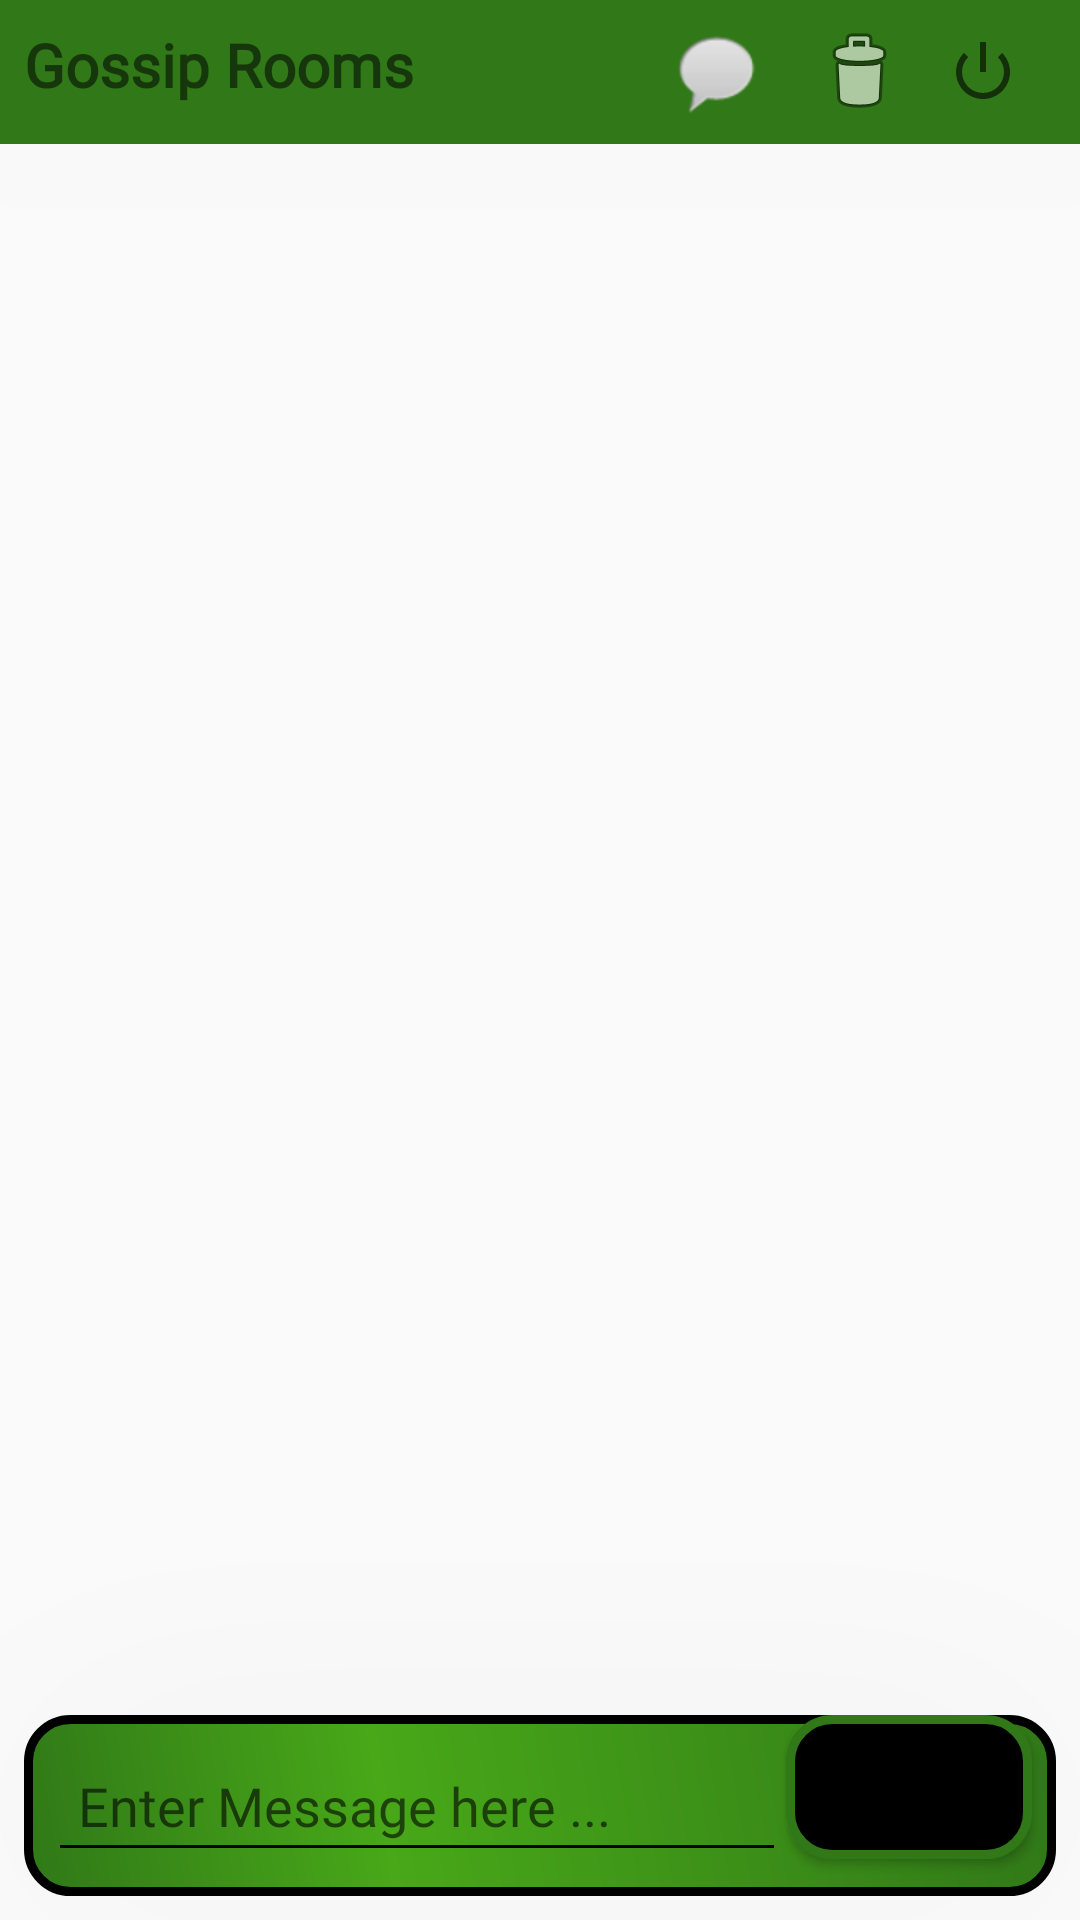

This screen was rendered from an Android layout file. Write that file and the resources it references.
<!-- AndroidManifest.xml: application theme AppTheme -->
<!-- res/layout/room.xml -->
<?xml version="1.0" encoding="utf-8"?>
<androidx.constraintlayout.widget.ConstraintLayout
    android:id="@+id/mainRoom"
    xmlns:android="http://schemas.android.com/apk/res/android"
    android:layout_width="match_parent"
    android:layout_height="match_parent"
    xmlns:app="http://schemas.android.com/apk/res-auto">

    <LinearLayout
        android:id="@+id/linearLayout2"
        android:layout_width="match_parent"
        android:layout_height="wrap_content"
        android:background="#307818"
        android:elevation="1000dp"
        android:orientation="horizontal"
        app:layout_constraintEnd_toEndOf="parent"
        app:layout_constraintStart_toStartOf="parent"
        app:layout_constraintTop_toTopOf="parent">

        <TextView
            android:id="@+id/group_name"
            android:layout_width="0dp"
            android:layout_height="wrap_content"
            android:layout_weight="1"
            android:fontFamily="@font/open_sans_condensed_bold"
            android:padding="8dp"
            android:text="@string/gossip_rooms"
            android:textSize="20sp"
            android:textStyle="bold" />




        <Button

            android:id="@+id/showUsers"
            android:layout_width="0dp"
            android:layout_height="wrap_content"
            android:layout_margin="0dp"
            android:layout_weight="0.2"
            android:elevation="10000dp"
            android:background="@android:color/transparent"
            android:drawableEnd="@android:drawable/sym_action_chat"
            android:gravity="center"
            android:onClick="showUserList" />

        <Space
            android:layout_width="wrap_content"
            android:layout_height="wrap_content"
            android:layout_weight="0.025" />

        <Button
            android:id="@+id/deletebutton"
            android:layout_width="0dp"
            android:layout_height="wrap_content"
            android:layout_margin="0dp"
            android:layout_weight="0.2"
            android:elevation="10000dp"
            android:background="@android:color/transparent"
            android:drawableEnd="@android:drawable/ic_menu_delete"
            android:gravity="center"
            android:onClick="delete_chat" />

        <Space
            android:layout_width="wrap_content"
            android:layout_height="wrap_content"
            android:layout_weight="0.025" />

        <Button
            android:id="@+id/exitbutton"
            android:layout_width="0dp"
            android:elevation="10000dp"
            android:layout_height="wrap_content"
            android:layout_marginEnd="20dp"
            android:layout_weight="0.15"
            android:background="@android:color/transparent"
            android:drawableEnd="@android:drawable/ic_lock_power_off"
            android:gravity="center"
            android:onClick="exit_chat" />


    </LinearLayout>


    <LinearLayout
        android:id="@+id/linear"
        android:layout_width="match_parent"
        android:layout_height="wrap_content"
        android:elevation="10000dp"
        android:layout_margin="8dp"
        android:background="@drawable/buttonbordercreate"
        android:layoutDirection="inherit"
        app:layout_constraintBottom_toBottomOf="parent"
        app:layout_constraintEnd_toEndOf="parent"
        app:layout_constraintStart_toStartOf="parent">

        <EditText
            android:id="@+id/inputMessage"
            android:layout_width="wrap_content"
            android:layout_height="wrap_content"
            android:layout_marginStart="8dp"
            android:layout_marginTop="8dp"
            android:layout_marginBottom="8dp"
            android:backgroundTint="@color/black"
            android:elevation="1000dp"
            android:ems="12"
            android:layout_weight="1"
            android:focusedByDefault="false"
            android:fontFamily="@font/open_sans_condensed_bold"
            android:hint="@string/enter_message_here"
            android:inputType="textPersonName"
            android:padding="10sp"
            app:layout_constraintBottom_toBottomOf="parent"
            app:layout_constraintStart_toStartOf="parent" />

        <Button
            android:id="@+id/sendButton"
            android:layout_width="wrap_content"
            android:layout_height="wrap_content"
            android:layout_weight="1"
            android:layout_marginEnd="8dp"
            android:layout_marginBottom="8dp"
            android:background="@drawable/buttonborderjoin"
            android:elevation="1000dp"
            android:fontFamily="@font/open_sans_condensed_bold"
            android:onClick="send_msg"
            android:text="@string/send"
            app:layout_constraintBottom_toBottomOf="parent"
            app:layout_constraintEnd_toEndOf="parent"
            app:layout_constraintStart_toEndOf="@+id/inputMessage"
            app:layout_constraintTop_toTopOf="@+id/inputMessage" />
    </LinearLayout>


    <ScrollView
        android:id="@+id/scrollView2"
        android:layout_width="match_parent"
        android:layout_height="400dp"
        android:layout_marginStart="8dp"
        android:layout_marginTop="8dp"
        android:layout_marginEnd="8dp"
        android:layout_marginBottom="8dp"
        app:layout_constraintBottom_toTopOf="@+id/linear"
        app:layout_constraintEnd_toEndOf="parent"
        app:layout_constraintHorizontal_bias="0.0"
        app:layout_constraintStart_toStartOf="parent"
        app:layout_constraintTop_toBottomOf="@+id/linearLayout2"
        app:layout_constraintVertical_bias="0.128">

        <LinearLayout
            android:id="@+id/msgContainer"
            android:layout_width="match_parent"
            android:layout_height="wrap_content"
            android:layout_margin="10dp"
            android:orientation="vertical"
            android:padding="10dp" />
    </ScrollView>


</androidx.constraintlayout.widget.ConstraintLayout>
<!-- resources referenced by this layout -->
<resources>
  <color name="black">#000</color>
  <!-- drawable buttonbordercreate (drawable) -->
  <?xml version="1.0" encoding="utf-8"?>
  <shape xmlns:android="http://schemas.android.com/apk/res/android" android:shape="rectangle" >
      <corners
          android:radius="14dp"
          />
      <gradient
  android:angle="45"
      android:centerX="35%"
      android:centerColor="#48a818"
      android:startColor="#307818"
      android:endColor="#307818"
      android:type="linear"
      />
      <stroke
          android:width="3dp"
          android:color="#000"
          />
  
  </shape>
  <!-- drawable buttonborderjoin (drawable) -->
  <?xml version="1.0" encoding="utf-8"?>
  <shape xmlns:android="http://schemas.android.com/apk/res/android" android:shape="rectangle" >
      <corners
          android:radius="14dp"
          />
      <stroke
          android:width="3dp"
          android:color="#307818"
          />
      <gradient
          android:angle="45"
          android:centerX="35%"
          android:centerColor="#000"
          android:startColor="#000"
          android:endColor="#000"
          android:type="linear"
          />
  </shape>
  <string name="enter_message_here">Enter Message here ...</string>
  <string name="gossip_rooms">Gossip Rooms</string>
  <string name="send">Send</string>
  <style name="AppTheme" parent="Theme.AppCompat.DayNight.NoActionBar">
          
          <item name="colorPrimary">@color/colorPrimary</item>
          <item name="colorPrimaryDark">@color/colorPrimaryDark</item>
          <item name="colorAccent">@color/colorAccent</item>
      </style>
  <color name="colorPrimary">#48a818</color>
  <color name="colorPrimaryDark">#307818</color>
  <color name="colorAccent">#fff</color>
</resources>
